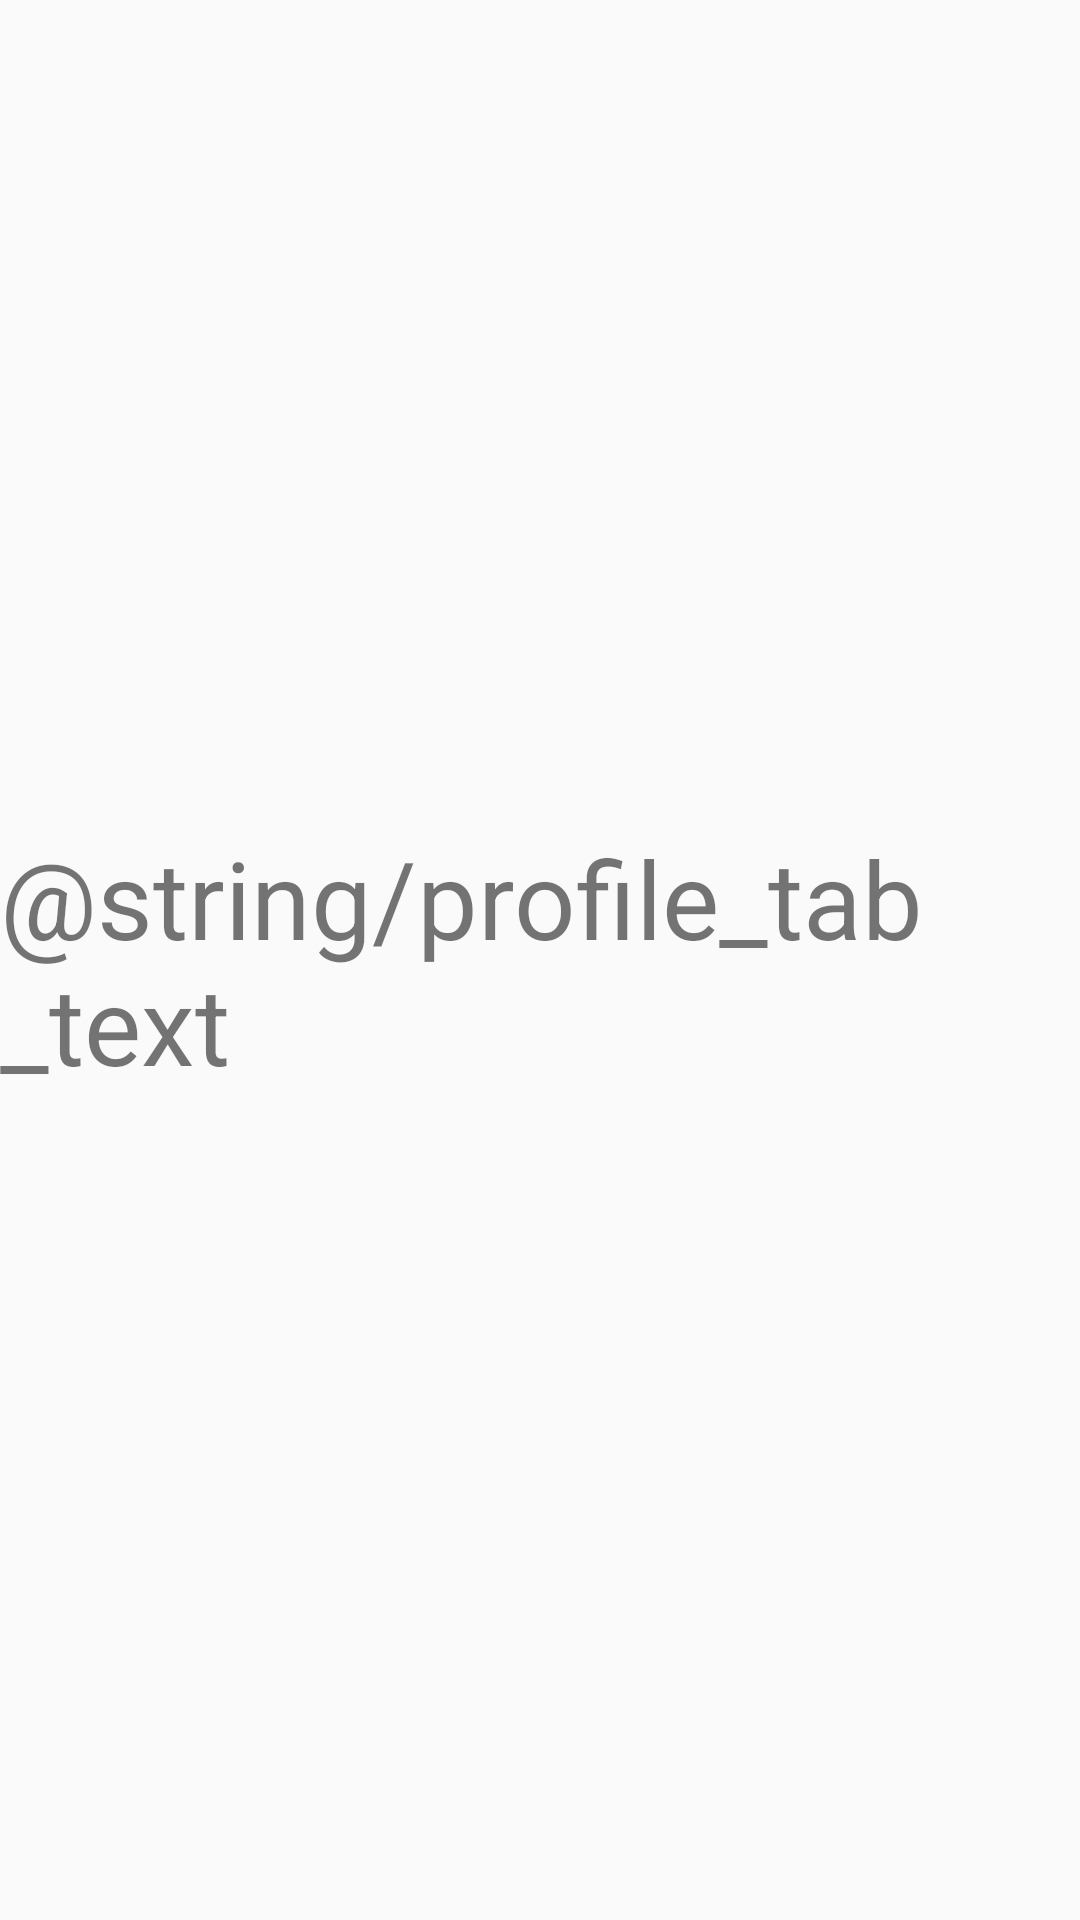

Layout XML and referenced resources for this Android screen:
<!-- AndroidManifest.xml: application theme AppTheme -->
<!-- res/layout/profile_fragment.xml -->
<?xml version="1.0" encoding="utf-8"?>
<layout xmlns:android="http://schemas.android.com/apk/res/android"
    xmlns:app="http://schemas.android.com/apk/res-auto">
    <androidx.constraintlayout.widget.ConstraintLayout
        android:layout_width="match_parent"
        android:layout_height="match_parent">

        <TextView
            android:id="@+id/profileTextView"
            android:layout_width="wrap_content"
            android:layout_height="wrap_content"
            android:text="@string/profile_tab_text"
            android:textSize="@dimen/wolox_example_text_size"
            app:layout_constraintBottom_toBottomOf="parent"
            app:layout_constraintEnd_toEndOf="parent"
            app:layout_constraintStart_toStartOf="parent"
            app:layout_constraintTop_toTopOf="parent" />

    </androidx.constraintlayout.widget.ConstraintLayout>
</layout>
<!-- resources referenced by this layout -->
<resources>
  <dimen name="wolox_example_text_size">36sp</dimen>
  <style name="AppTheme" parent="Theme.AppCompat.Light.DarkActionBar">
          
          <item name="colorPrimary">@color/colorPrimary</item>
          <item name="colorPrimaryDark">@color/colorPrimaryDark</item>
          <item name="colorAccent">@color/colorAccent</item>
      </style>
  <color name="colorPrimary">#1D9BD7</color>
  <color name="colorPrimaryDark">#0960B7</color>
  <color name="colorAccent">#8DC63F</color>
</resources>
